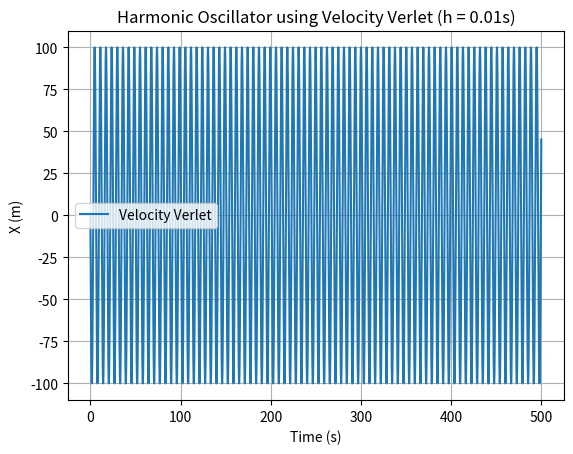
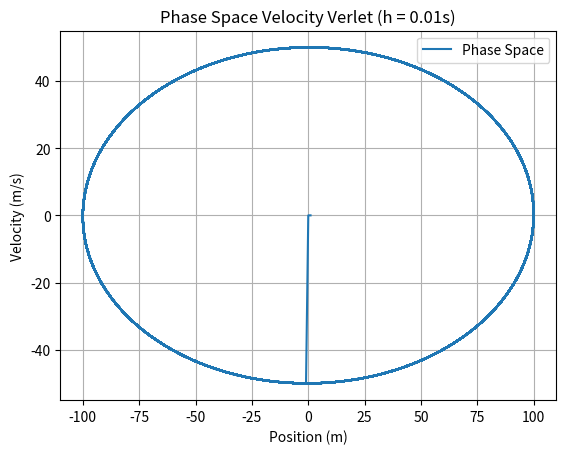

These figures' Python source, in order:
import numpy as np
import matplotlib.pyplot as plt


k = 1
m = 1
T = 500
h = 0.01
n_steps = int(T / h)


# Euler
def euler():
    t = np.linspace(0, T, n_steps)
    x = np.zeros(n_steps)
    v = np.zeros(n_steps)

    x[0] = 1
    v[0] = 0

    for i in range(n_steps - 1):
        a = -k / m * x[i]
        v[i + 1] = v[i] + a * h
        x[i + 1] = x[i] + v[i] * h

    plt.plot(t, x, label="Euler")
    plt.xlabel("Time (s)")
    plt.ylabel("X (m)")
    plt.title(f"Harmonic Oscillator using Euler (h = {h}s)")
    plt.legend()
    plt.grid(True)
    plt.show()

    plt.figure()
    plt.plot(x, v, label="Phase Space")
    plt.xlabel("Position (m)")
    plt.ylabel("Velocity (m/s)")
    plt.title(f"Phase Space Euler (h = {h}s)")
    plt.legend()
    plt.grid(True)
    plt.show()


# Euler-Cromer
def euler_cromer():
    t = np.linspace(0, T, n_steps)
    x = np.zeros(n_steps)
    v = np.zeros(n_steps)

    x[0] = 1
    v[0] = 0

    for i in range(n_steps - 1):
        a = -k / m * x[i]
        v[i + 1] = v[i] + a * h
        x[i + 1] = x[i] + v[i + 1] * h

    plt.plot(t, x, label="Euler-Cromer")
    plt.xlabel("Time (s)")
    plt.ylabel("X (m)")
    plt.title(f"Harmonic Oscillator using Euler-Cromer (h = {h}s)")
    plt.legend()
    plt.grid(True)
    plt.show()

    plt.figure()
    plt.plot(x, v, label="Phase Space")
    plt.xlabel("Position (m)")
    plt.ylabel("Velocity (m/s)")
    plt.title(f"Phase Space Euler-Cromer (h = {h}s)")
    plt.legend()
    plt.grid(True)
    plt.show()


# Frog jump
def frog_jump():
    t = np.linspace(0, T, n_steps)
    x = np.zeros(n_steps)
    v_half = np.zeros(n_steps)

    # First step using Euler
    x[0] = 1
    a0 = -k / m * x[0]
    v_half[0] = 0.5 * a0 * h

    for i in range(n_steps - 1):
        x[i + 1] = x[i] + v_half[i] * h
        a_new = -k / m * x[i + 1]
        v_half[i + 1] = v_half[i] + a_new * h

    plt.plot(t, x, label="Frog Jump")
    plt.xlabel("Time (s)")
    plt.ylabel("X (m)")
    plt.title(f"Harmonic Oscillator using Frog Jump (h = {h}s)")
    plt.legend()
    plt.grid(True)
    plt.show()

    plt.figure()
    plt.plot(x, v_half, label="Phase Space")
    plt.xlabel("Position (m)")
    plt.ylabel("Velocity (m/s)")
    plt.title(f"Phase Space Frog Jump (h = {h}s)")
    plt.legend()
    plt.grid(True)
    plt.show()


# Verlet
def verlet():
    t = np.linspace(0, T, n_steps)
    x = np.zeros(n_steps)
    v = np.zeros(n_steps)

    x[0] = 1
    v[0] = 0

    # Second step using Euler
    x[1] = x[0] + v[0] * h
    a1 = -k / m * x[1]
    v[1] = v[0] + a1 * h

    for i in range(1, n_steps - 1):
        a = -k / m * x[i]
        x[i + 1] = 2 * x[i] - x[i - 1] + a * h**2
        v[i + 1] = (x[i + 1] - x[i]) / (2 * h)

    plt.plot(t, x, label="Verlet")
    plt.xlabel("Time (s)")
    plt.ylabel("X (m)")
    plt.title(f"Harmonic Oscillator using Verlet (h = {h}s)")
    plt.legend()
    plt.grid(True)
    plt.show()

    plt.figure()
    plt.plot(x, v, label="Phase Space")
    plt.xlabel("Position (m)")
    plt.ylabel("Velocity (m/s)")
    plt.title(f"Phase Space Verlet (h = {h}s)")
    plt.legend()
    plt.grid(True)
    plt.show()
    
    
# Velocity Verlet
def velocity_verlet():
    t = np.linspace(0, T, n_steps)
    x = np.zeros(n_steps)
    v = np.zeros(n_steps)

    x[0] = 1
    v[0] = 0

    for i in range(1, n_steps - 1):
        a = -k / m * x[i]
        x[i + 1] = 2 * x[i] - x[i - 1] + a * h**2
        v[i + 1] = (x[i + 1] - x[i]) / (2 * h)

    plt.plot(t, x, label="Velocity Verlet")
    plt.xlabel("Time (s)")
    plt.ylabel("X (m)")
    plt.title(f"Harmonic Oscillator using Velocity Verlet (h = {h}s)")
    plt.legend()
    plt.grid(True)
    plt.show()

    plt.figure()
    plt.plot(x, v, label="Phase Space")
    plt.xlabel("Position (m)")
    plt.ylabel("Velocity (m/s)")
    plt.title(f"Phase Space Velocity Verlet (h = {h}s)")
    plt.legend()
    plt.grid(True)
    plt.show()


# euler()
# euler_cromer()
# frog_jump()
# verlet()
velocity_verlet()
